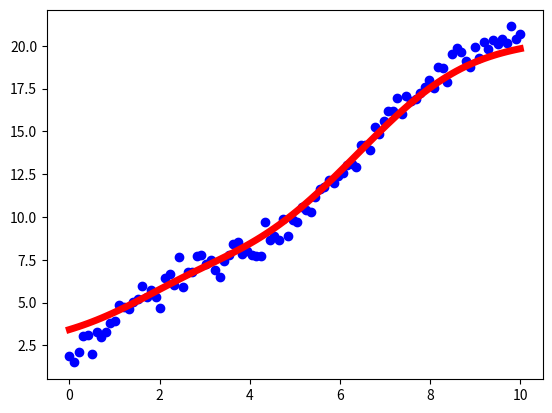

Here is the Python script that generated this plot:


import numpy as np
import matplotlib.pyplot as plt

np.random.seed(0)
X = np.linspace(0, 10, 100) 
Y = 2 * X + 1 + np.sin(X) + np.random.normal(0, 0.5, 100)  
def locally_weighted_regression(x, X, Y, tau=1.0):
    weights = np.exp(-(X - x) ** 2 / (2 * tau ** 2))
    denominator = np.sum(weights)
    numer = np.sum(weights * Y)
    prediction = numer / denominator
    return prediction

bandwidth = 1.0

# Predict Y values for a range of X values
X_pred = np.linspace(0, 10, 100)
Y_pred = [locally_weighted_regression(x, X, Y, bandwidth) for x in X_pred]

# Create a scatter plot of the original data points
plt.scatter(X, Y, label='Data Points', color='blue')

# Create a line plot for the LWR predictions
plt.plot(X_pred, Y_pred, label="LWR Predictions", color='red', linewidth=5.0)


plt.show()